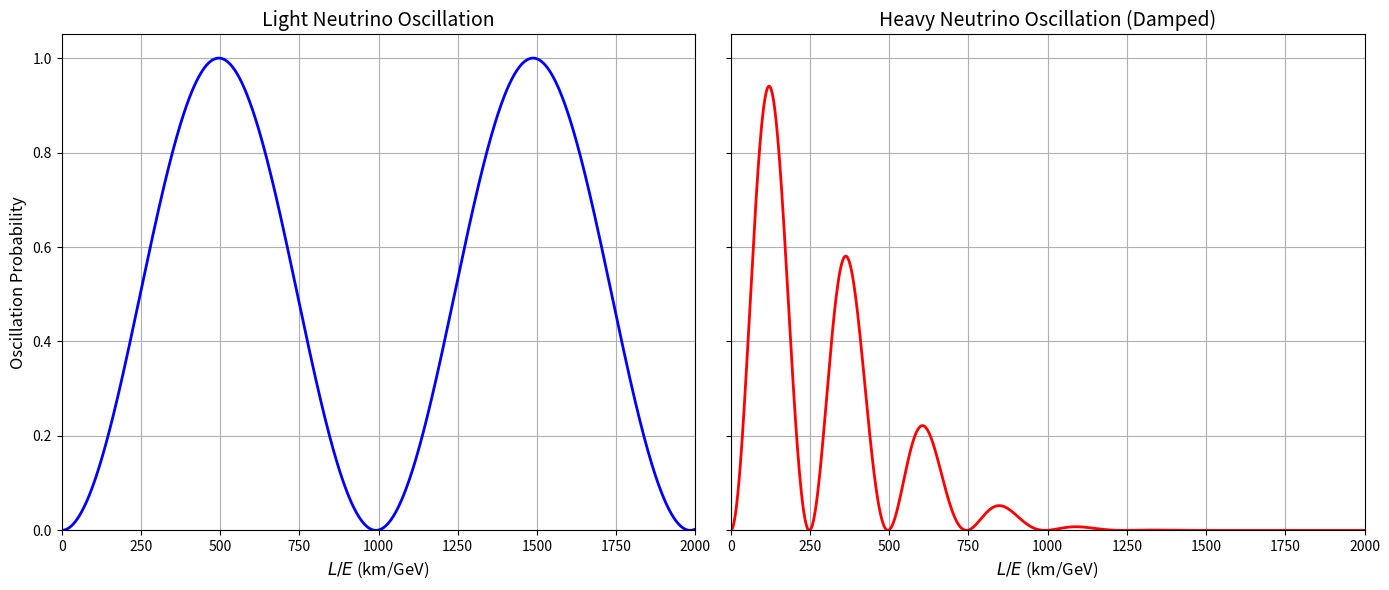

Python code for this plot:
import numpy as np
import matplotlib.pyplot as plt

# Light neutrino oscillation (undamped)
def neutrino_oscillation_probability(L_over_E, delta_m_squared, theta):
    osc_arg = 1.267 * delta_m_squared * L_over_E
    return np.sin(2*theta)**2 * np.sin(osc_arg)**2

# Heavy neutrino oscillation (with decay and decoherence) 
def heavy_neutrino_oscillation(L_over_E, energy, M, delta_m_squared, theta, Gamma, L_coh):
    L = L_over_E * energy
    phase = 1.267 * delta_m_squared * L_over_E
    gamma = energy / M
    decay_damping = np.exp(-Gamma * L / gamma)
    coherence_damping = np.exp(-(L / L_coh)**2)
    P = (np.sin(2*theta)**2 * np.sin(phase)**2 
         * decay_damping 
         * coherence_damping)
    return P

# Parameters
# Light neutrino
delta_m2_light = 2.5e-3  # eV^2
theta_light = np.pi/4    # 45 degrees

# Heavy neutrino
M = 1.0                # GeV
delta_m2_heavy = 1e-2  # eV^2
theta_heavy = np.pi/4
Gamma = 1e-5           # 1/km
L_coh = 1000           # km
energy = 2.0           # GeV

# L/E range (km/GeV)
L_over_E_values = np.linspace(0, 2000, 1000)

# --- Calculate probabilities ---
P_light = [neutrino_oscillation_probability(L_over_E, delta_m2_light, theta_light)
           for L_over_E in L_over_E_values]

P_heavy = [heavy_neutrino_oscillation(L_over_E, energy, M, delta_m2_heavy, theta_heavy, Gamma, L_coh)
           for L_over_E in L_over_E_values]

fig, axes = plt.subplots(1, 2, figsize=(14, 6), sharey=True)

# Light neutrino plot
axes[0].plot(L_over_E_values, P_light, color='b', linewidth=2)
axes[0].set_title(r'Light Neutrino Oscillation', fontsize=14)
axes[0].set_xlabel(r'$L/E$ (km/GeV)', fontsize=12)
axes[0].set_ylabel('Oscillation Probability', fontsize=12)
axes[0].set_xlim(0, 2000)
axes[0].set_ylim(0, 1.05)
axes[0].grid(True)

# Heavy neutrino plot
axes[1].plot(L_over_E_values, P_heavy, color='r', linewidth=2)
axes[1].set_title(r'Heavy Neutrino Oscillation (Damped)', fontsize=14)
axes[1].set_xlabel(r'$L/E$ (km/GeV)', fontsize=12)
axes[1].set_xlim(0, 2000)
axes[1].grid(True)

plt.tight_layout()
plt.show()
